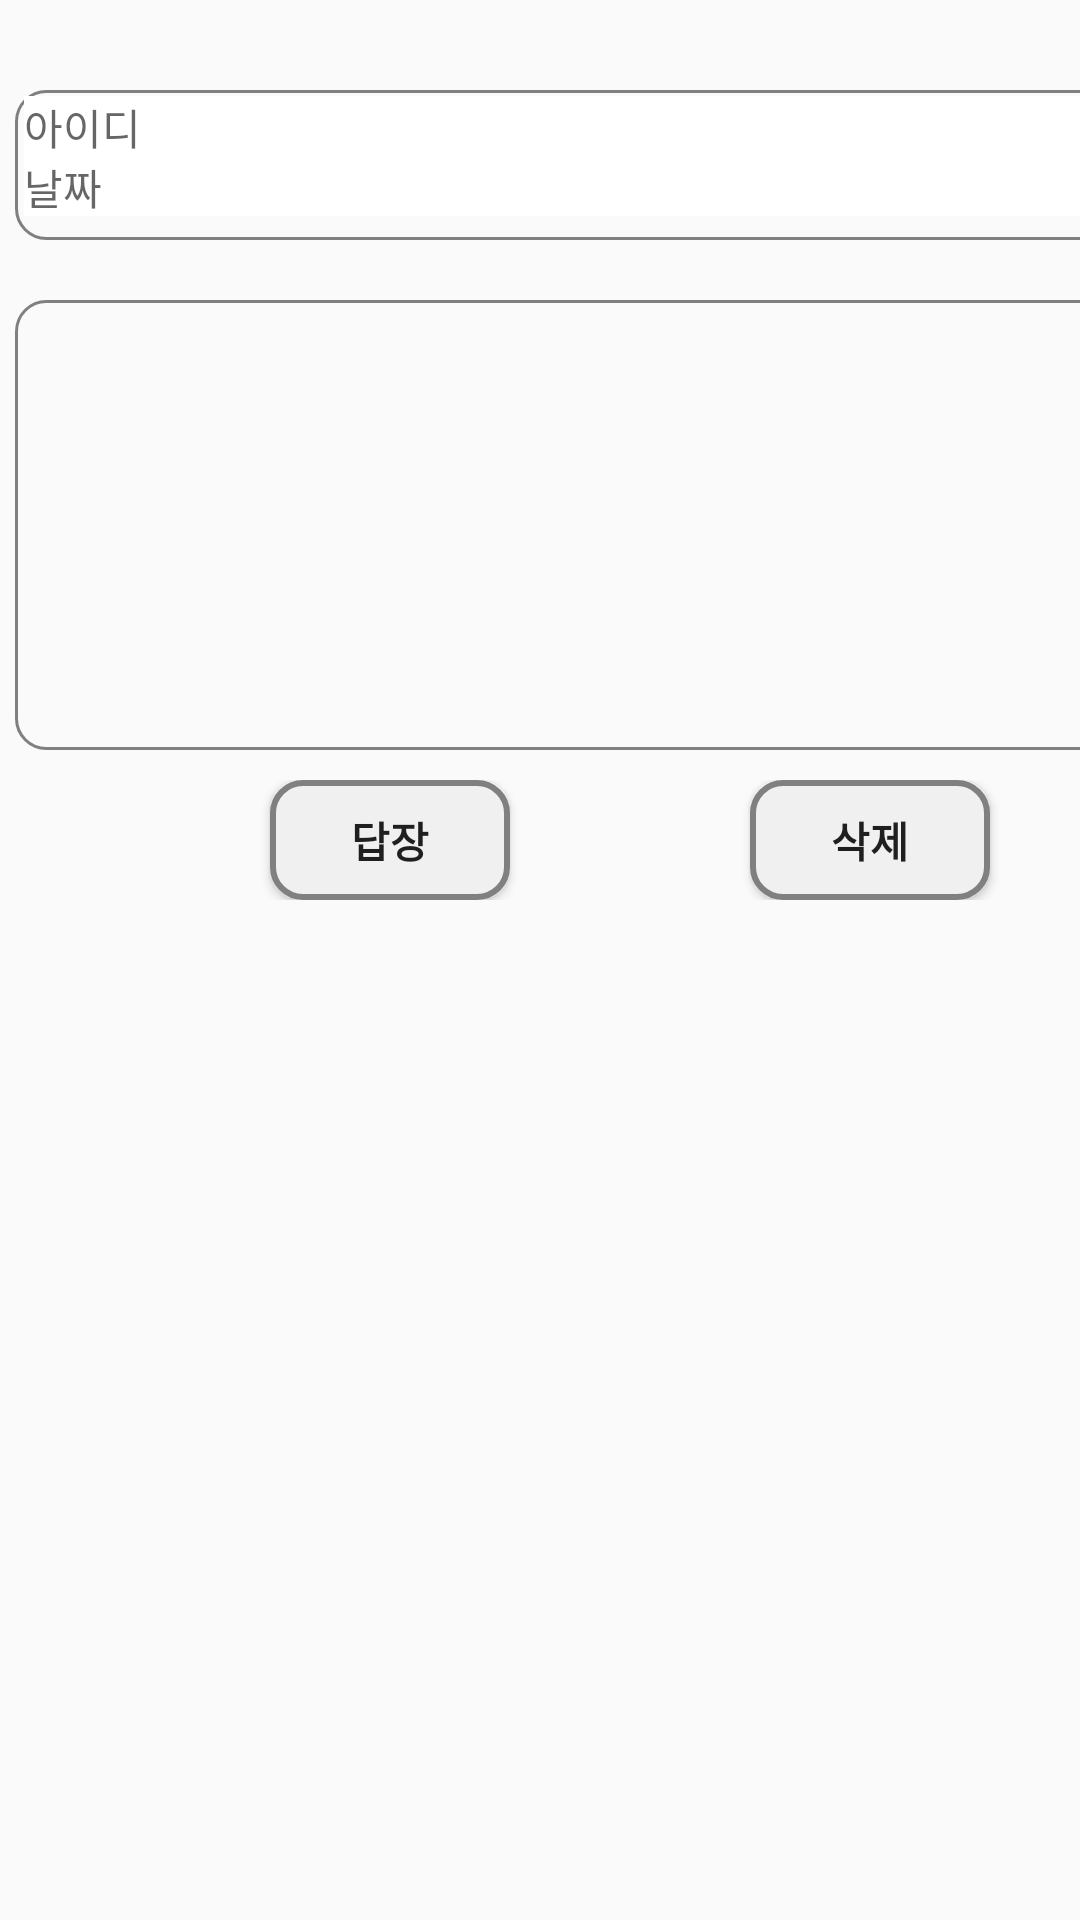

The Android layout XML behind this screen, and the referenced resources:
<!-- AndroidManifest.xml: application theme AppTheme -->
<!-- res/layout/messagereceivelook.xml -->
<?xml version="1.0" encoding="utf-8"?>
<LinearLayout xmlns:android="http://schemas.android.com/apk/res/android"
    xmlns:app="http://schemas.android.com/apk/res-auto"
    xmlns:tools="http://schemas.android.com/tools"
    android:layout_width="match_parent"
    android:layout_height="match_parent"
    android:orientation="vertical">




    <LinearLayout

        android:layout_marginTop="30dp"
        android:layout_marginLeft="5dp"
        android:layout_width="400dp"
        android:layout_height="50dp"
        android:background="@drawable/backgroundline"
        android:orientation="vertical"

        >
        <TextView
            android:layout_marginLeft="3dp"
            android:layout_marginTop="2dp"
            android:id="@+id/messagereceivelook_tv1"
            android:layout_width="378dp"
            android:layout_height="20dp"
            android:background="#FFFFFF"
            android:hint="아이디" />


        <TextView
            android:layout_marginLeft="3dp"
            android:id="@+id/messagereceivelook_tv2"
            android:layout_width="378dp"
            android:layout_height="20dp"
            android:background="#FFFFFF"
            android:hint="날짜" />

    </LinearLayout>
    <TextView
        android:id="@+id/messagereceivelook_tv3"
        android:layout_width="400dp"
        android:layout_height="150dp"
        android:layout_marginLeft="5dp"
        android:layout_marginTop="20dp"
        android:hint=""
        android:textStyle="bold"
        android:background="@drawable/backgroundline"
        android:textColorHint="#000000" />

    <LinearLayout
        android:layout_width="match_parent"
        android:layout_height="wrap_content"
        android:orientation="horizontal"
        android:layout_marginTop="10dp">

        <Button
            android:layout_width="80dp"
            android:layout_height="40dp"
            android:layout_marginLeft="90dp"
            android:text="답장"
            android:background="@drawable/btnbackground"
            android:textStyle="bold"
            android:id="@+id/messagereceivelook_btn1">
        </Button>
        <Button
            android:layout_width="80dp"
            android:layout_height="40dp"
            android:layout_marginLeft="80dp"
            android:text="삭제"
            android:background="@drawable/btnbackground"
            android:textStyle="bold"
            android:id="@+id/messagereceivelook_btn2">

        </Button>
    </LinearLayout>

</LinearLayout>
<!-- resources referenced by this layout -->
<resources>
  <!-- drawable backgroundline (drawable) -->
  <?xml version="1.0" encoding="utf-8"?>
  <shape xmlns:android="http://schemas.android.com/apk/res/android" android:shape="rectangle" >
      <corners
          android:radius="10dp"
          />
      <solid
          />
      <stroke
          android:width="1dp"
          android:color="#808080"
          />
  </shape>
  <!-- drawable btnbackground (drawable) -->
  <?xml version="1.0" encoding="utf-8"?>
  <shape xmlns:android="http://schemas.android.com/apk/res/android" android:shape="rectangle" >
      <corners
          android:radius="10dp"
          />
      <solid
          android:color="#F0F0F0"
  
          />
      <stroke
          android:width="2dp"
          android:color="#808080"
          />
  </shape>
  <style name="AppTheme" parent="Theme.AppCompat.Light.NoActionBar">
          
          <item name="colorPrimary">#FFFFFF</item>
          <item name="colorPrimaryDark">@color/cardview_dark_background</item>
          <item name="titleTextColor">#4682B4</item>
      </style>
</resources>
